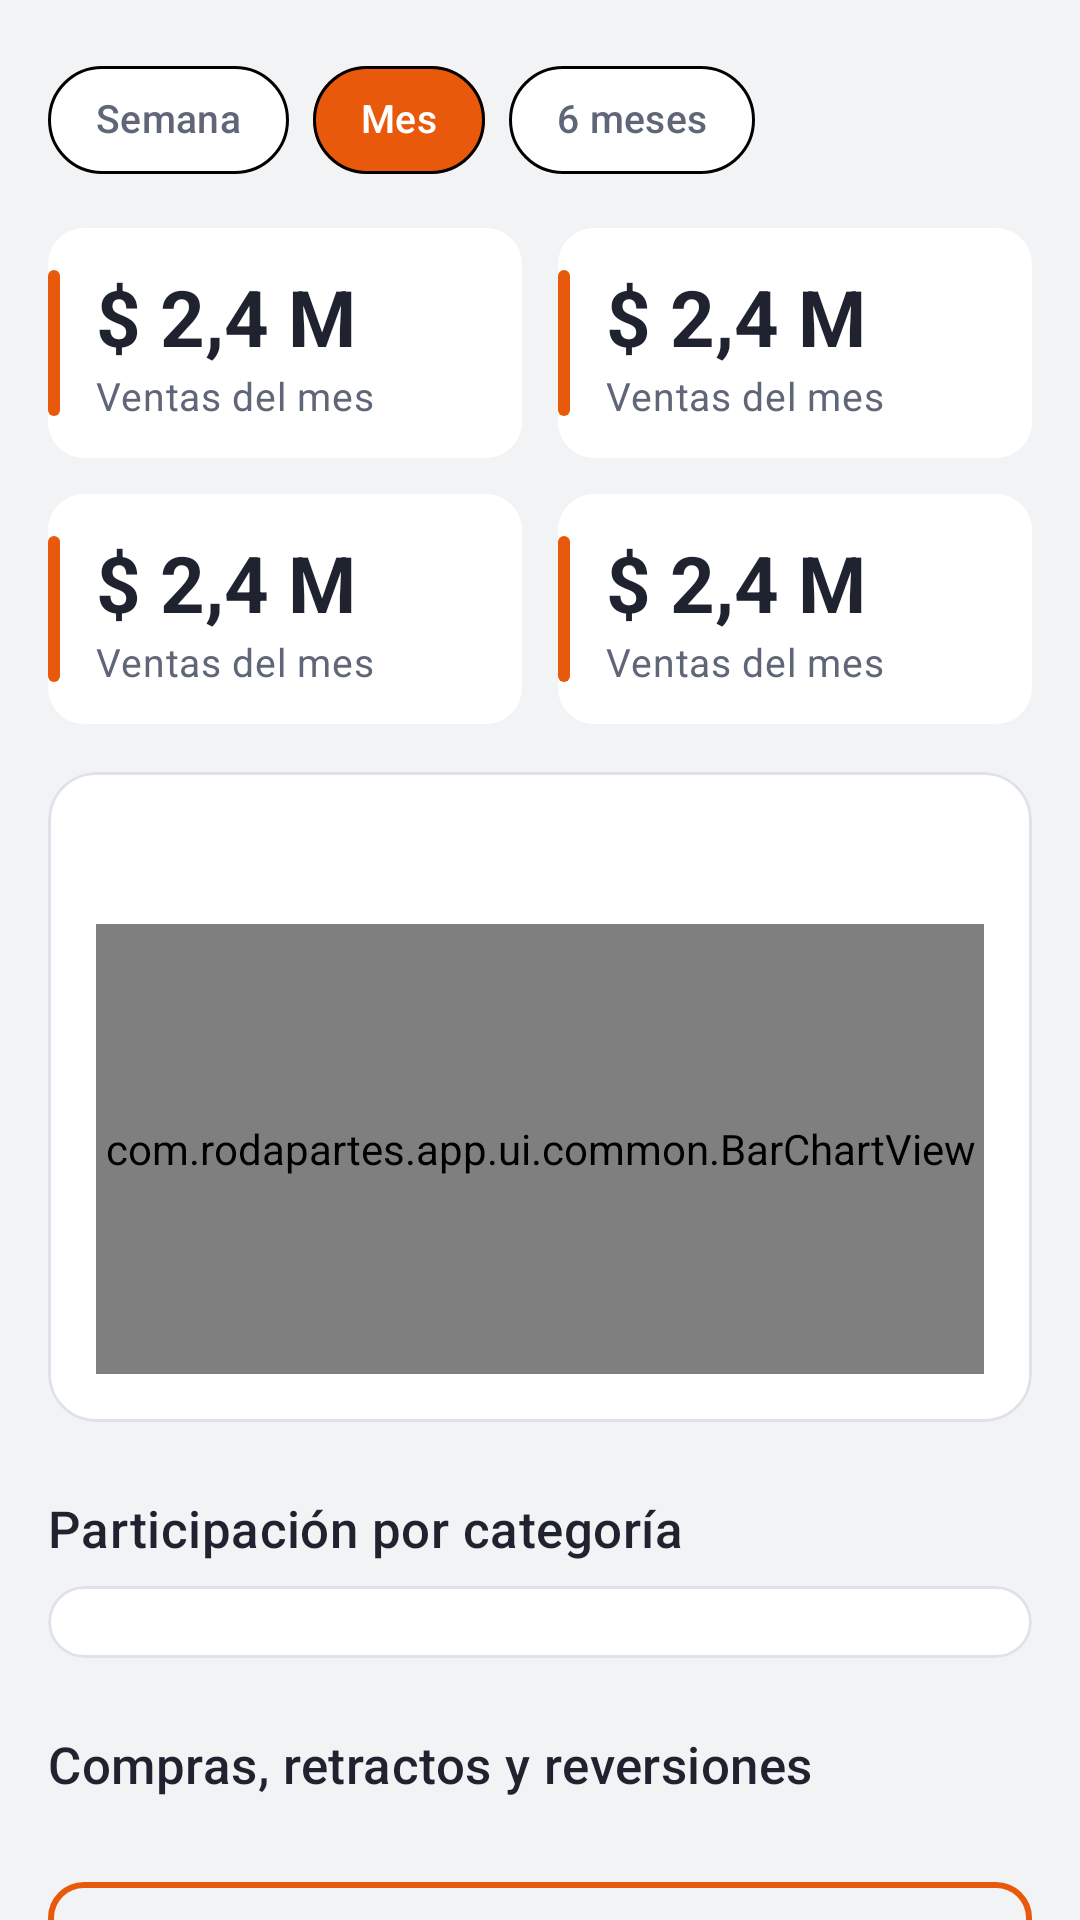

Reconstruct the res/layout file that produces this screen, plus the resources it refers to.
<!-- AndroidManifest.xml: application theme Theme.RodaPartes -->
<!-- res/layout/fragment_admin_sales.xml -->
<?xml version="1.0" encoding="utf-8"?>
<androidx.core.widget.NestedScrollView xmlns:android="http://schemas.android.com/apk/res/android"
    xmlns:app="http://schemas.android.com/apk/res-auto"
    android:layout_width="match_parent"
    android:layout_height="match_parent">

    <LinearLayout
        android:layout_width="match_parent"
        android:layout_height="wrap_content"
        android:orientation="vertical"
        android:padding="@dimen/esp_l">

        
        <com.google.android.material.chip.ChipGroup
            android:id="@+id/chipPeriod"
            android:layout_width="wrap_content"
            android:layout_height="wrap_content"
            app:checkedChip="@+id/chipMonth"
            app:selectionRequired="true"
            app:singleSelection="true">

            <com.google.android.material.chip.Chip
                android:id="@+id/chipWeek"
                android:layout_width="wrap_content"
                android:layout_height="wrap_content"
                android:text="@string/period_week" />

            <com.google.android.material.chip.Chip
                android:id="@+id/chipMonth"
                android:layout_width="wrap_content"
                android:layout_height="wrap_content"
                android:text="@string/period_month" />

            <com.google.android.material.chip.Chip
                android:id="@+id/chipSemester"
                android:layout_width="wrap_content"
                android:layout_height="wrap_content"
                android:text="@string/period_semester" />
        </com.google.android.material.chip.ChipGroup>

        <GridLayout
            android:layout_width="match_parent"
            android:layout_height="wrap_content"
            android:layout_marginTop="@dimen/esp_m"
            android:columnCount="2">

            <include
                android:id="@+id/statTotal"
                layout="@layout/view_stat"
                android:layout_width="0dp"
                android:layout_height="wrap_content"
                android:layout_columnWeight="1"
                android:layout_marginEnd="6dp"
                android:layout_marginBottom="@dimen/esp_m" />

            <include
                android:id="@+id/statOrders"
                layout="@layout/view_stat"
                android:layout_width="0dp"
                android:layout_height="wrap_content"
                android:layout_columnWeight="1"
                android:layout_marginStart="6dp"
                android:layout_marginBottom="@dimen/esp_m" />

            <include
                android:id="@+id/statTicket"
                layout="@layout/view_stat"
                android:layout_width="0dp"
                android:layout_height="wrap_content"
                android:layout_columnWeight="1"
                android:layout_marginEnd="6dp" />

            <include
                android:id="@+id/statCommission"
                layout="@layout/view_stat"
                android:layout_width="0dp"
                android:layout_height="wrap_content"
                android:layout_columnWeight="1"
                android:layout_marginStart="6dp" />
        </GridLayout>

        
        <com.google.android.material.card.MaterialCardView
            android:layout_width="match_parent"
            android:layout_height="wrap_content"
            android:layout_marginTop="@dimen/esp_l">

            <LinearLayout
                android:layout_width="match_parent"
                android:layout_height="wrap_content"
                android:orientation="vertical"
                android:padding="@dimen/esp_l">

                <TextView
                    android:id="@+id/tvChartTitle"
                    android:layout_width="wrap_content"
                    android:layout_height="wrap_content"
                    android:textAppearance="@style/TextAppearance.RodaPartes.Subtitle" />

                <com.rodapartes.app.ui.common.BarChartView
                    android:id="@+id/chart"
                    android:layout_width="match_parent"
                    android:layout_height="150dp"
                    android:layout_marginTop="@dimen/esp_m"
                    app:barColor="@color/pizarra"
                    app:barMutedColor="@color/pizarra_claro"
                    app:labelColor="@color/texto_3" />
            </LinearLayout>
        </com.google.android.material.card.MaterialCardView>

        
        <TextView
            style="@style/RodaPartes.SectionTitle"
            android:text="@string/sales_by_category" />

        <com.google.android.material.card.MaterialCardView
            android:layout_width="match_parent"
            android:layout_height="wrap_content">

            <LinearLayout
                android:id="@+id/llCategories"
                android:layout_width="match_parent"
                android:layout_height="wrap_content"
                android:orientation="vertical"
                android:paddingStart="@dimen/esp_l"
                android:paddingTop="@dimen/esp_s"
                android:paddingEnd="@dimen/esp_l"
                android:paddingBottom="@dimen/esp_l" />
        </com.google.android.material.card.MaterialCardView>

        
        <TextView
            style="@style/RodaPartes.SectionTitle"
            android:text="@string/sales_orders" />

        <HorizontalScrollView
            android:layout_width="match_parent"
            android:layout_height="wrap_content"
            android:layout_marginBottom="@dimen/esp_s"
            android:scrollbars="none">

            <com.google.android.material.chip.ChipGroup
                android:id="@+id/chipOrders"
                android:layout_width="wrap_content"
                android:layout_height="wrap_content"
                app:selectionRequired="true"
                app:singleLine="true"
                app:singleSelection="true" />
        </HorizontalScrollView>

        <LinearLayout
            android:id="@+id/llOrders"
            android:layout_width="match_parent"
            android:layout_height="wrap_content"
            android:orientation="vertical" />

        <com.google.android.material.button.MaterialButton
            android:id="@+id/btnExport"
            style="@style/Widget.RodaPartes.Button.Outlined"
            android:layout_width="match_parent"
            android:layout_height="wrap_content"
            android:layout_marginTop="@dimen/esp_m"
            android:text="@string/sales_export"
            app:icon="@drawable/ic_download"
            app:iconGravity="textStart" />
    </LinearLayout>
</androidx.core.widget.NestedScrollView>
<!-- res/layout/view_stat.xml (included above) -->
<?xml version="1.0" encoding="utf-8"?>
<LinearLayout xmlns:android="http://schemas.android.com/apk/res/android"
    xmlns:tools="http://schemas.android.com/tools"
    android:layout_width="match_parent"
    android:layout_height="wrap_content"
    android:background="@drawable/bg_stat_accent"
    android:orientation="vertical"
    android:paddingStart="@dimen/esp_l"
    android:paddingTop="@dimen/esp_m"
    android:paddingEnd="@dimen/esp_m"
    android:paddingBottom="@dimen/esp_m">

    <TextView
        android:id="@+id/tvValue"
        android:layout_width="wrap_content"
        android:layout_height="wrap_content"
        android:textAppearance="@style/TextAppearance.RodaPartes.Figure"
        tools:text="$ 2,4 M" />

    <TextView
        android:id="@+id/tvLabel"
        android:layout_width="wrap_content"
        android:layout_height="wrap_content"
        android:textAppearance="@style/TextAppearance.RodaPartes.Small"
        tools:text="Ventas del mes" />
</LinearLayout>
<!-- resources referenced by this layout -->
<resources>
  <color name="pizarra">#34466B</color>
  <color name="pizarra_claro">#E7ECF5</color>
  <color name="texto_3">#9097A6</color>
  <dimen name="esp_l">16dp</dimen>
  <dimen name="esp_m">12dp</dimen>
  <dimen name="esp_s">8dp</dimen>
  <string name="period_month">Mes</string>
  <string name="period_semester">6 meses</string>
  <string name="period_week">Semana</string>
  <string name="sales_by_category">Participación por categoría</string>
  <string name="sales_export">Exportar reporte</string>
  <string name="sales_orders">Compras, retractos y reversiones</string>
  <style name="TextAppearance.RodaPartes.Small" parent="TextAppearance.Material3.BodyMedium">
          <item name="android:fontFamily">sans-serif</item>
          <item name="android:textSize">@dimen/txt_pequeno</item>
          <item name="android:textColor">@color/texto_2</item>
      </style>
  <color name="superficie">#FFFFFF</color>
  <color name="texto">#1F2330</color>
  <dimen name="esp_xl">24dp</dimen>
  <dimen name="txt_cifra">26sp</dimen>
  <dimen name="txt_pequeno">13sp</dimen>
  <color name="texto_2">#5F6678</color>
  <dimen name="txt_subtitulo">17sp</dimen>
  <dimen name="alto_boton">52dp</dimen>
  <dimen name="radio_boton">12dp</dimen>
  <dimen name="borde_grueso">2dp</dimen>
  <color name="naranja">#E8590C</color>
  <color name="blanco">#FFFFFF</color>
  <color name="naranja_claro">#FFF0E6</color>
  <color name="naranja_oscuro">#B9460A</color>
  <color name="asfalto">#1F2330</color>
  <color name="borde">#DFE2E8</color>
  <color name="peligro">#CC3333</color>
  <color name="fondo">#F2F3F5</color>
  <style name="Widget.RodaPartes.CheckBox" parent="Widget.Material3.CompoundButton.CheckBox">
          <item name="buttonTint">@color/sel_check</item>
      </style>
  <style name="Widget.RodaPartes.Radio" parent="Widget.Material3.CompoundButton.RadioButton">
          <item name="buttonTint">@color/sel_check</item>
      </style>
  <style name="Widget.RodaPartes.Fab" parent="Widget.Material3.FloatingActionButton.Primary">
          <item name="backgroundTint">?attr/colorPrimary</item>
          <item name="tint">@color/blanco</item>
          <item name="shapeAppearanceOverlay">@style/Shape.RodaPartes.Etiqueta</item>
      </style>
  <style name="Shape.RodaPartes.Campo" parent="">
          <item name="cornerFamily">rounded</item>
          <item name="cornerSize">@dimen/radio_campo</item>
      </style>
  <style name="Shape.RodaPartes.Tarjeta" parent="">
          <item name="cornerFamily">rounded</item>
          <item name="cornerSize">@dimen/radio_tarjeta</item>
      </style>
  <dimen name="area_tactil">48dp</dimen>
  <dimen name="radio_campo">10dp</dimen>
  <dimen name="borde_fino">1dp</dimen>
  <dimen name="radio_chip">20dp</dimen>
  <style name="TextAppearance.RodaPartes.ChipText" parent="TextAppearance.Material3.LabelLarge">
          <item name="android:fontFamily">sans-serif-medium</item>
          <item name="android:textSize">13sp</item>
      </style>
  <dimen name="radio_tarjeta">16dp</dimen>
  <style name="RodaPartes.NavIndicator" parent="Widget.Material3.BottomNavigationView.ActiveIndicator">
          <item name="android:color">?attr/colorPrimaryContainer</item>
          <item name="android:width">56dp</item>
          <item name="android:height">30dp</item>
      </style>
  <style name="TextAppearance.RodaPartes.NavLabel" parent="TextAppearance.Material3.LabelMedium">
          <item name="android:fontFamily">sans-serif-medium</item>
          <item name="android:textSize">11sp</item>
      </style>
  <style name="Shape.RodaPartes.Dialogo" parent="">
          <item name="cornerFamily">rounded</item>
          <item name="cornerSize">20dp</item>
      </style>
  <style name="RodaPartes.DialogTitle" parent="MaterialAlertDialog.Material3.Title.Text">
          <item name="android:fontFamily">sans-serif-condensed</item>
          <item name="android:textStyle">bold</item>
          <item name="android:textSize">20sp</item>
      </style>
</resources>
